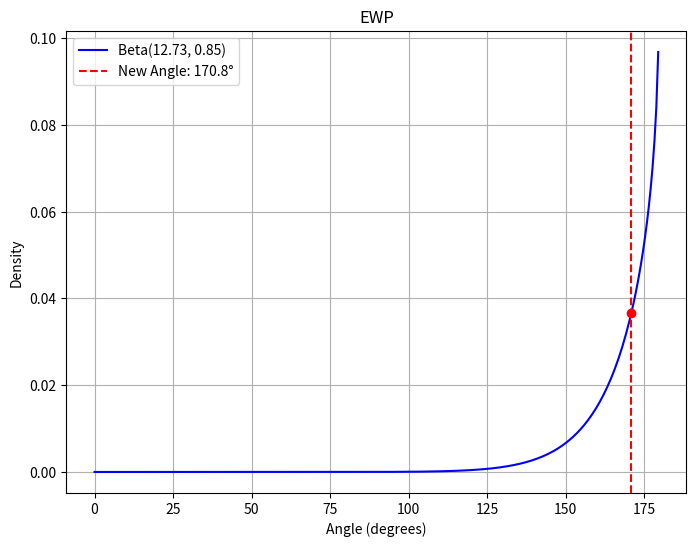
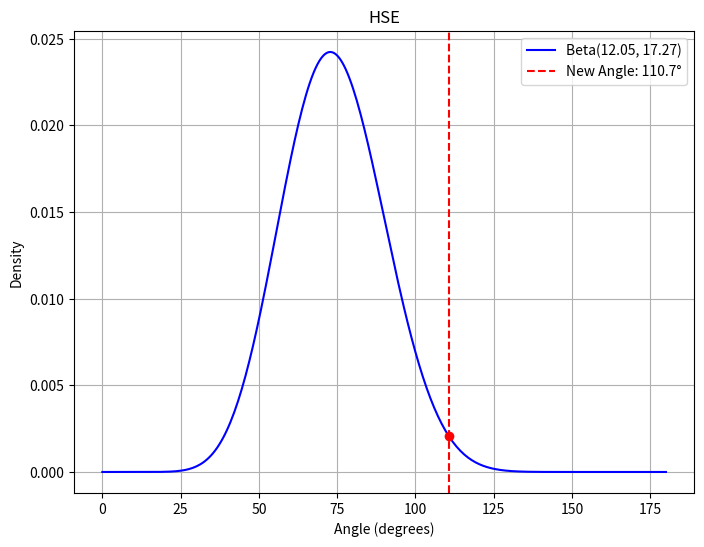
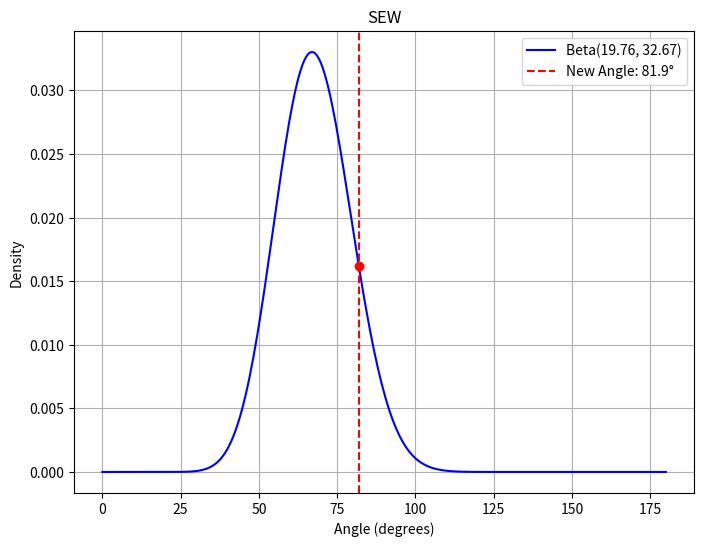

Python code for these plots, in order:
from scipy.stats import beta
import math
import numpy as np
import matplotlib.pyplot as plt

def plot_beta_with_point(new_angle, params, label="Beta Distribution", save_filename=None):
    """
    Plots the Beta distribution (scaled to [0,180]) for the given parameters and marks
    the new angle value on the plot.
    
    Inputs:
      new_angle: float, the new data point (angle in degrees) to mark.
      params: dict, Beta distribution parameters in the format
              {"mean": mean_val, "std": std_val, "alpha": alpha_val, "beta": beta_val}
      label: string, title/label for the plot.
      save_filename: if provided, the plot will be saved to this file.
    """
    # Generate x-values over the range [0, 180].
    x = np.linspace(0, 180, 300)
    # Compute the Beta PDF scaled to [0,180]:
    y = (1/180.0) * beta.pdf(x/180.0, params["alpha"], params["beta"])
    
    plt.figure(figsize=(8, 6))
    plt.plot(x, y, label=f"Beta({params['alpha']:.2f}, {params['beta']:.2f})", color="blue")
    
    # Mark the new data point:
    # Compute PDF value at new_angle
    new_val = (1/180.0) * beta.pdf(new_angle/180.0, params["alpha"], params["beta"])
    plt.axvline(new_angle, color="red", linestyle="--", label=f"New Angle: {new_angle:.1f}°")
    plt.scatter([new_angle], [new_val], color="red", zorder=5)
    
    plt.xlabel("Angle (degrees)")
    plt.ylabel("Density")
    plt.title(label)
    plt.legend()
    plt.grid(True)
    
    if save_filename:
        plt.savefig(save_filename)
    
    plt.show()

def calculate_angle(vertex, a, b):
    """
    Calculate the angle (in degrees) between three points: a -> vertex -> b.
    """
    AV = (a[0] - vertex[0], a[1] - vertex[1])
    BV = (b[0] - vertex[0], b[1] - vertex[1])
    
    dot_product = AV[0] * BV[0] + AV[1] * BV[1]
    AV_magnitude = math.sqrt(AV[0]**2 + AV[1]**2)
    BV_magnitude = math.sqrt(BV[0]**2 + BV[1]**2)
    
    if AV_magnitude == 0 or BV_magnitude == 0:
        return 0.0
    
    cos_value = max(min(dot_product / (AV_magnitude * BV_magnitude), 1.0), -1.0)
    return math.degrees(math.acos(cos_value))

def compare_side_ra(data, ewp_ra_params, hse_ra_params, sew_ra_params):
    # shoulder-elbow-wrist right arm
    if(data == None):
        return {
            "Elbow->Wrist->Fingers Score (Right Arm)": 0,
            "Hip->Shoulder->Elbow Score (Right Arm)": 0,
            "Shoulder->Elbow->Wrist Score (Right Arm)": 0
        }
    if ((data["right_shoulder"] != None) and (data["right_elbow"] != None) and (data["right_wrist"] != None)):
        angle_sew_ra = calculate_angle(data["right_elbow"], data["right_shoulder"], data["right_wrist"])

    # elbow-wrist-pinky right arm
    if ((data["right_elbow"] != None) and (data["right_wrist"] != None) and (data["right_pinky"] != None)):
        angle_ewp_ra = calculate_angle(data["right_wrist"], data["right_elbow"], data["right_pinky"])
    
    # hip-shoulder-elbow right arm     
    if ((data["right_hip"] != None) and (data["right_shoulder"] != None) and (data["right_elbow"] != None)):
        angle_hse_ra = calculate_angle(data["right_shoulder"], data["right_hip"], data["right_elbow"])

    # print(f"Angle SEW RA: {angle_sew_ra}")
    # sew: Angle at left_elbow using points: shoulder, left_elbow, wrist.
    pdf_sew_ra_new = beta.pdf(angle_sew_ra/180.0, sew_ra_params["alpha"], sew_ra_params["beta"])
    pdf_sew_ra_mean = beta.pdf(sew_ra_params["mean"]/180.0, sew_ra_params["alpha"], sew_ra_params["beta"])
    score_sew_ra = (pdf_sew_ra_new / pdf_sew_ra_mean) * 100 if pdf_sew_ra_mean != 0 else 0
    score_sew_ra = math.ceil(max(0, min(100, score_sew_ra)))
    
    # ewp: Angle at wrist using points: right_elbow, wrist, pinky.
    pdf_ewp_ra_new = beta.pdf(angle_ewp_ra/180.0, ewp_ra_params["alpha"], ewp_ra_params["beta"])
    pdf_ewp_ra_mean = beta.pdf(ewp_ra_params["mean"]/180.0, ewp_ra_params["alpha"], ewp_ra_params["beta"])
    score_ewp_ra = (pdf_ewp_ra_new / pdf_ewp_ra_mean) * 100 if pdf_ewp_ra_mean != 0 else 0
    score_ewp_ra = math.ceil(max(0, min(100, score_ewp_ra)))

    # hse: Angle of arm during release using points: right_hip, shoulder, elbow
    pdf_hse_ra_new = beta.pdf(angle_hse_ra/180.0, hse_ra_params["alpha"], hse_ra_params["beta"])
    pdf_hse_ra_mean = beta.pdf(hse_ra_params["mean"]/180.0, hse_ra_params["alpha"], hse_ra_params["beta"])
    score_hse_ra = (pdf_hse_ra_new / pdf_hse_ra_mean) * 100 if pdf_hse_ra_mean != 0 else 0
    score_hse_ra = math.ceil(max(0, min(100, score_hse_ra)))

    plot_beta_with_point(angle_ewp_ra, ewp_ra_params, label="EWP")
    plot_beta_with_point(angle_hse_ra, hse_ra_params, label="HSE")
    plot_beta_with_point(angle_sew_ra, sew_ra_params, label="SEW")
    

    return {
        "Elbow->Wrist->Fingers Score (Right Arm)": score_ewp_ra,
        "Hip->Shoulder->Elbow Score (Right Arm)": score_hse_ra,
        "Shoulder->Elbow->Wrist Score (Right Arm)": score_sew_ra
        
    }

def compare_side_la(data, sew_la_params, ewa_la_params):
    # shoulder-elbow-wrist left arm
    if ((data["left_shoulder"] != None) and (data["left_elbow"] != None) and (data["left_wrist"] != None)):
        angle_sew_la = calculate_angle(data["left_elbow"], data["left_shoulder"], data["left_wrist"])

    # elbow-wrist-average left arm (avg = thumb and pinky)
    if ((data["left_elbow"] != None) and (data["left_wrist"] != None)):
        if (data["left_pinky"] != None and data["left_thumb"] != None):
            x = (data["left_pinky"][0] + data["left_thumb"][0]) / 2
            y = (data["left_pinky"][1] + data["left_thumb"][1]) / 2
            coord = [x, y]
            angle_ewa_la = calculate_angle(data["left_wrist"], data["left_elbow"], coord)

    
    # sew: Angle at left_elbow using points: shoulder, left_elbow, wrist.
    pdf_sew_la_new = beta.pdf(angle_sew_la/180.0, sew_la_params["alpha"], sew_la_params["beta"])
    pdf_sew_la_mean = beta.pdf(sew_la_params["mean"]/180.0, sew_la_params["alpha"], sew_la_params["beta"])
    score_sew_la = (pdf_sew_la_new / pdf_sew_la_mean) * 100 if pdf_sew_la_mean != 0 else 0
    score_sew_la = math.ceil(max(0, min(100, score_sew_la)))
    
    # ewa: Angle at wrist using points: left elbow, wrist, average between thumb and pinky
    pdf_ewa_la_new = beta.pdf(angle_ewa_la/180.0, ewa_la_params["alpha"], ewa_la_params["beta"])
    pdf_ewa_la_mean = beta.pdf(ewa_la_params["mean"]/180.0, ewa_la_params["alpha"], ewa_la_params["beta"])
    score_ewa_la = (pdf_ewa_la_new / pdf_ewa_la_mean) * 100 if pdf_ewa_la_mean != 0 else 0
    score_ewa_la = math.ceil(max(0, min(100, score_ewa_la)))
    
    
    return {
        "Elbow->Wrist->Fingers Score (Left Arm)": score_ewa_la,
        # "Hip->Shoulder->Elbow Score (Left Arm)": score_hse_la,
        "Shoulder->Elbow->Wrist Score (Left Arm)": score_sew_la
        
    }

def get_klay_data():
    return {'left_shoulder': [805, 735], 'right_shoulder': [821, 737], 'left_elbow': None, 'right_elbow': [927, 758], 'left_wrist': None, 'right_wrist': [899, 838], 'left_hip': [779, 531], 'right_hip': [787, 533], 'left_pinky': None, 'right_pinky': [886, 862], 'left_thumb': None, 'right_thumb': [874, 847], 'ball': None, 'Side': 'RIGHT', 'frame': 52}

def get_klay_eye_ra_params():
    sew_ra_params = {'mean': 67.8329980250868, 'std': 11.932795336462059, 'alpha': 19.75994030124167, 'beta': 32.67455850873408}
    hse_ra_params = {'mean': 73.96876290987862, 'std': 16.083094906019717, 'alpha': 12.049083728036942, 'beta': 17.271875359640312}
    ewp_ra_params = {'mean': 168.6854940625231, 'std': 11.440140892054112, 'alpha': 12.729311563005165, 'beta': 0.8538130208530685}
    return ewp_ra_params, hse_ra_params, sew_ra_params

def main():
    side_ra_data = get_klay_data()
    ewp_ra_params, hse_ra_params, sew_ra_params = get_klay_eye_ra_params()
    side_ra_scores = compare_side_ra(side_ra_data, ewp_ra_params, hse_ra_params, sew_ra_params)

    print("Side View RA similarity scores:")
    print(side_ra_scores)

if __name__ == "__main__":
    main()
